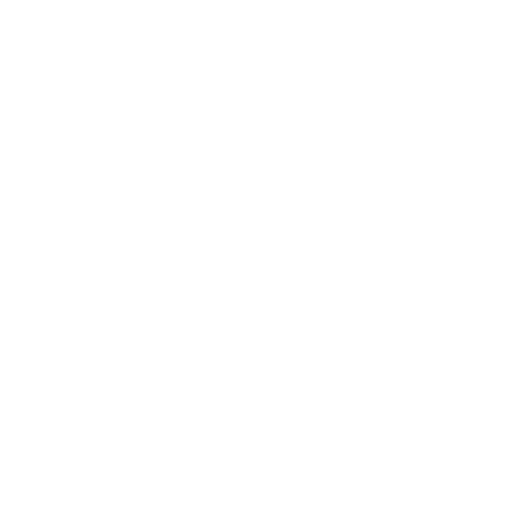
t = 0.00 s
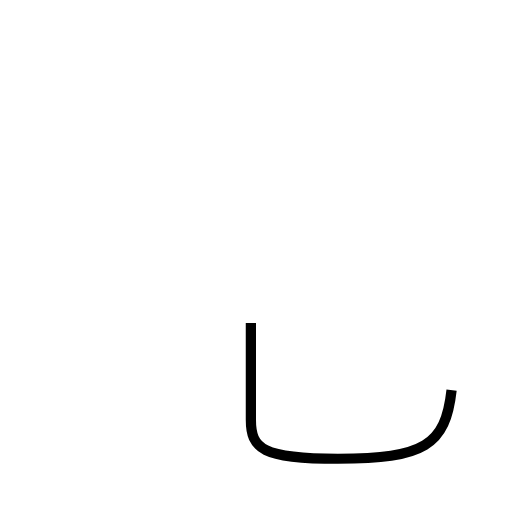
t = 1.05 s
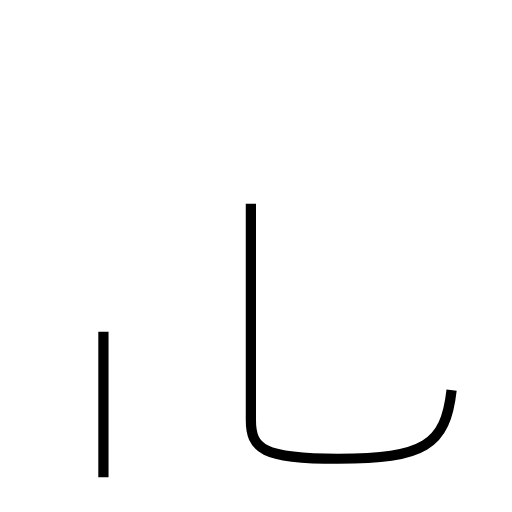
t = 1.83 s
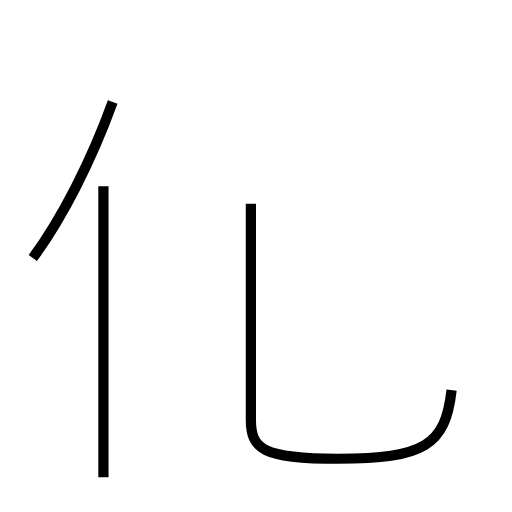
t = 2.77 s
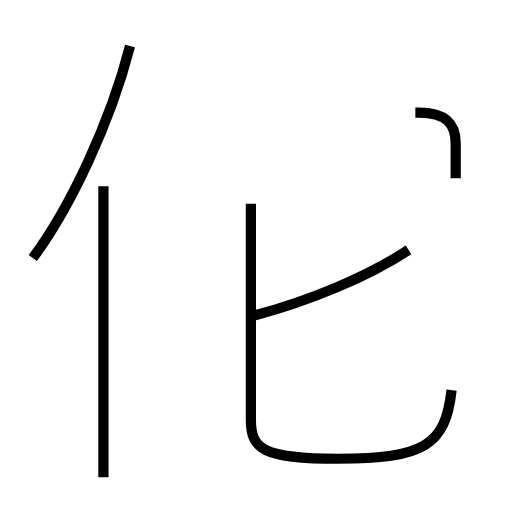
t = 3.70 s
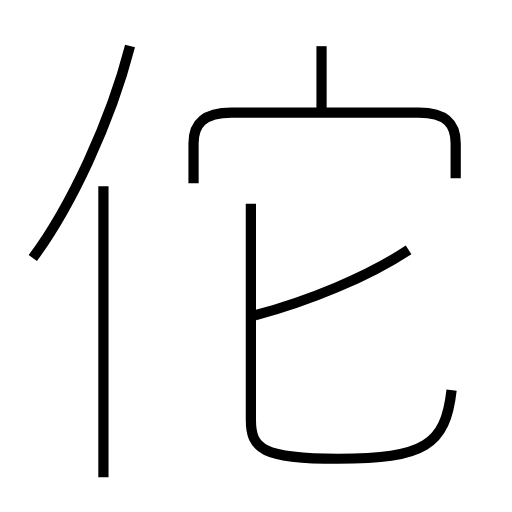
t = 4.72 s

The animated SVG that drew these frames (rendered in a browser with its animation timeline set to each time). Animation: 6 SMIL elements (animate=6); one cycle of 4.72 s.

<?xml version='1.0' encoding='utf-8'?>
<svg viewBox="0.0 -6.0 50.0 50.0" version="1.1" xmlns="http://www.w3.org/2000/svg"><rect x="-1000" y="-1000" width="2000" height="2000" stroke="white" fill="white" /><g style="fill:none;stroke:#000000;stroke-width:1"><path d="M 44.1 -5.9 C 43.5 -0.5 41.4 0.8 33.0 0.8 C 25.6 0.8 24.5 -0.2 24.5 -3.0 L 24.5 -24.1 " transform="translate(0.0 38.0)" stroke-dasharray="46.63152009895036" stroke-dashoffset="46.63152009895036"><animate attributeName="stroke-dashoffset" from="46.63152009895036" to="0" dur="1.3989456029685108s" begin="0s; anim_end.end" fill="freeze" id="anim0" /></path><path d="M 10.1 2.6 L 10.1 -25.8 " transform="translate(0.0 38.0)" stroke-dasharray="28.400000000000002" stroke-dashoffset="28.400000000000002"><animate attributeName="stroke-dashoffset" from="28.400000000000002" to="0" dur="0.852s" begin="anim0.end" fill="freeze" id="anim1" /></path><path d="M 3.2 -18.8 C 6.9 -23.8 10.8 -32.1 12.7 -39.5 " transform="translate(0.0 38.0)" stroke-dasharray="22.895394378337315" stroke-dashoffset="22.895394378337315"><animate attributeName="stroke-dashoffset" from="22.895394378337315" to="0" dur="0.6868618313501195s" begin="anim1.end" fill="freeze" id="anim2" /></path><path d="M 24.9 -13.2 C 30.1 -14.6 35.8 -16.9 39.9 -19.6 " transform="translate(0.0 38.0)" stroke-dasharray="16.37109526709466" stroke-dashoffset="16.37109526709466"><animate attributeName="stroke-dashoffset" from="16.37109526709466" to="0" dur="0.4911328580128398s" begin="anim2.end" fill="freeze" id="anim3" /></path><path d="M 44.5 -26.6 L 44.5 -30.0 C 44.5 -31.8 43.7 -33.0 40.9 -33.0 L 22.6 -33.0 C 19.8 -33.0 18.9 -31.8 18.9 -30.0 L 18.9 -26.1 " transform="translate(0.0 38.0)" stroke-dasharray="36.477447562389656" stroke-dashoffset="36.477447562389656"><animate attributeName="stroke-dashoffset" from="36.477447562389656" to="0" dur="1.0943234268716897s" begin="anim3.end" fill="freeze" id="anim4" /></path><path d="M 31.4 -33.0 L 31.4 -39.5" transform="translate(0.0 38.0)" stroke-dasharray="6.5" stroke-dashoffset="6.5"><animate attributeName="stroke-dashoffset" from="6.5" to="0" dur="0.195s" begin="anim4.end" fill="freeze" id="anim_end" /></path></g></svg>
